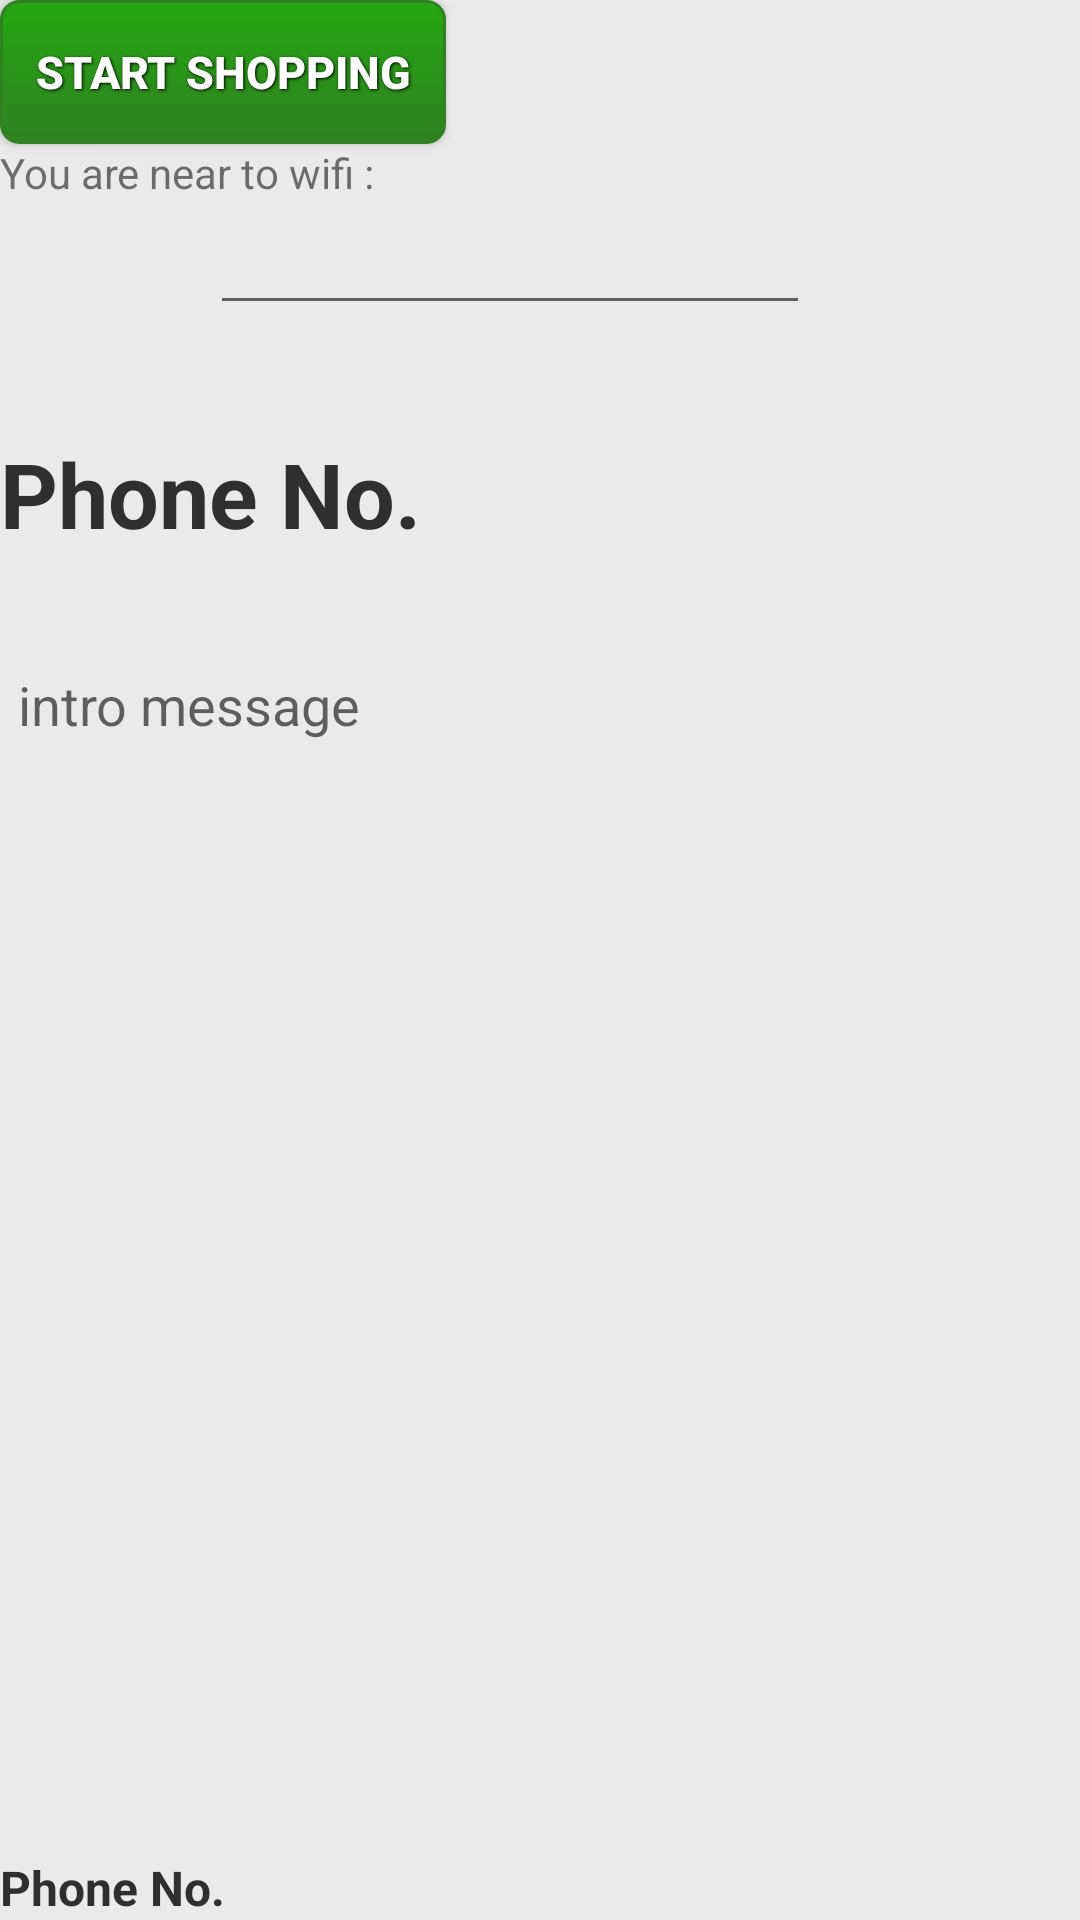

The Android layout XML behind this screen, and the referenced resources:
<!-- AndroidManifest.xml: application theme AppTheme -->
<!-- res/layout/loginpage.xml -->
<?xml version="1.0" encoding="utf-8"?>

<LinearLayout xmlns:android="http://schemas.android.com/apk/res/android"
    android:layout_width="match_parent"
    android:layout_height="match_parent"
    android:orientation="vertical" 
    android:background="@color/white6">

    <Button
        android:id="@+id/myCartButtonId"
        style="@style/button_text"
        android:layout_width="wrap_content"
        android:layout_height="wrap_content"
        android:layout_centerHorizontal="true"
        android:layout_centerVertical="true"
        android:background="@drawable/checkout"
        android:text=" Start Shopping " />
    <TextView
        android:id="@+id/minWifi"
        android:layout_width="wrap_content"
        android:layout_height="wrap_content"
        android:text="You are near to wifi : "/>

    <EditText
        android:id="@+id/editText1"
        android:layout_width="200dp"
        android:layout_height="wrap_content"
        android:layout_above="@+id/myCartButtonId"
        android:layout_marginBottom="36dp"
        android:layout_marginLeft="70dp"
        android:ems="10"
        android:inputType="phone"
        android:shape="rectangle" />

    <TextView
        android:id="@+id/productNametv"
        android:layout_width="wrap_content"
        android:layout_height="wrap_content"
        android:layout_above="@+id/editText1"
        android:layout_centerHorizontal="true"
        android:layout_marginBottom="32dp"
        android:text="Phone No."
        android:textColor="@color/black2"
        android:textSize="30dp"
        android:textStyle="bold" />

    <ScrollView xmlns:android="http://schemas.android.com/apk/res/android"
        android:layout_width="match_parent"
        android:layout_height="match_parent"
        android:layout_weight="1">
        <LinearLayout
            android:id="@+id/list"
            android:layout_width="match_parent"
            android:layout_height="wrap_content"
            android:orientation="vertical">
            <TextView
                android:id="@+id/tag_viewer_text"
                android:layout_width="fill_parent"
                android:layout_height="wrap_content"
                android:padding="6dp"
                android:textAppearance="?android:attr/textAppearanceMedium"
                android:autoLink="email|web"
                android:text="intro message" />
        </LinearLayout>
    </ScrollView>

    <TextView
        android:id="@+id/rfidtext"
        android:layout_width="wrap_content"
        android:layout_height="wrap_content"
        android:layout_above="@+id/editText1"
        android:layout_centerHorizontal="true"
        android:text="Phone No."
        android:textColor="@color/black2"
        android:textSize="16dp"
        android:textStyle="bold" />

</LinearLayout>
<!-- resources referenced by this layout -->
<resources>
  <color name="black2">#2F2F2F</color>
  <color name="white6">#EAEAEA</color>
  <!-- drawable checkout (drawable) -->
  <?xml version="1.0" encoding="utf-8"?>
  <selector xmlns:android="http://schemas.android.com/apk/res/android">
    <item android:state_pressed="true" >
      <shape>
        <solid
            android:color="#25A711" />
        <stroke
            android:width="1dp"
            android:color="#2F8122" />
        <corners
            android:radius="6dp" />
        <padding
            android:left="8dp"
            android:top="0dp"
            android:right="8dp"
            android:bottom="0dp" />
      </shape>
    </item>
    <item>
      <shape>
        <gradient
            android:startColor="#25A711"
            android:endColor="#2F8122"
            android:angle="270" />
        <stroke
            android:width="1dp"
            android:color="#2F8122" />
        <corners
            android:radius="6dp" />
        <padding
            android:left="8dp"
            android:top="0dp"
            android:right="8dp"
            android:bottom="0dp" />
      </shape>
    </item>
  </selector>
  <style name="button_text">
          <item name="android:layout_width">35dp</item>
          <item name="android:layout_height">35dp</item>
          <item name="android:textColor">#ffffff</item>
          <item name="android:gravity">center</item>
          <item name="android:layout_margin">0dp</item>
          <item name="android:textSize">15dp</item>
          <item name="android:textStyle">bold</item>
          <item name="android:shadowColor">#000000</item>
          <item name="android:shadowDx">1</item>
          <item name="android:shadowDy">1</item>
          <item name="android:shadowRadius">2</item>
      </style>
  <style name="AppTheme" parent="Theme.AppCompat.Light.DarkActionBar">
          
          <item name="colorPrimary">@color/colorPrimary</item>
          <item name="colorPrimaryDark">@color/colorPrimaryDark</item>
          <item name="colorAccent">@color/colorAccent</item>
      </style>
  <color name="colorPrimary">#3F51B5</color>
  <color name="colorPrimaryDark">#303F9F</color>
  <color name="colorAccent">#FF4081</color>
</resources>
